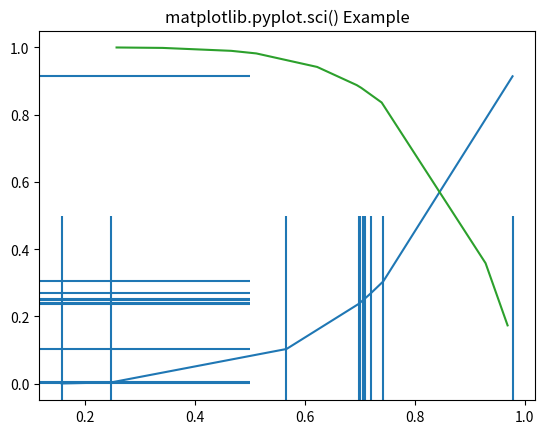

Python code for this plot:
import matplotlib.pyplot as plt
from matplotlib.collections import EventCollection
from matplotlib.collections import LineCollection
import numpy as np

np.random.seed(19680801)
xvalue = np.random.random([2, 10])
xvalue1 = xvalue[0, :]
xvalue2 = xvalue[1, :]
xvalue1.sort()
xvalue2.sort()

yvalue1 = xvalue1 ** 4
yvalue2 = 1 - xvalue2 ** 6

fig = plt.figure()
ax = fig.add_subplot(1, 1, 1)
ax.plot(xvalue1, yvalue1, color ='tab:blue')
ax.plot(xvalue2, yvalue2, color ='tab:green')

xresult1 = EventCollection(xvalue1, color ='tab:blue')
yresult1 = EventCollection(yvalue1, color ='tab:blue',
						orientation ='vertical')
ax.add_collection(xresult1)
ax.add_collection(yresult1)

plt.sci(xresult1)
plt.title('matplotlib.pyplot.sci() Example')

plt.show()
